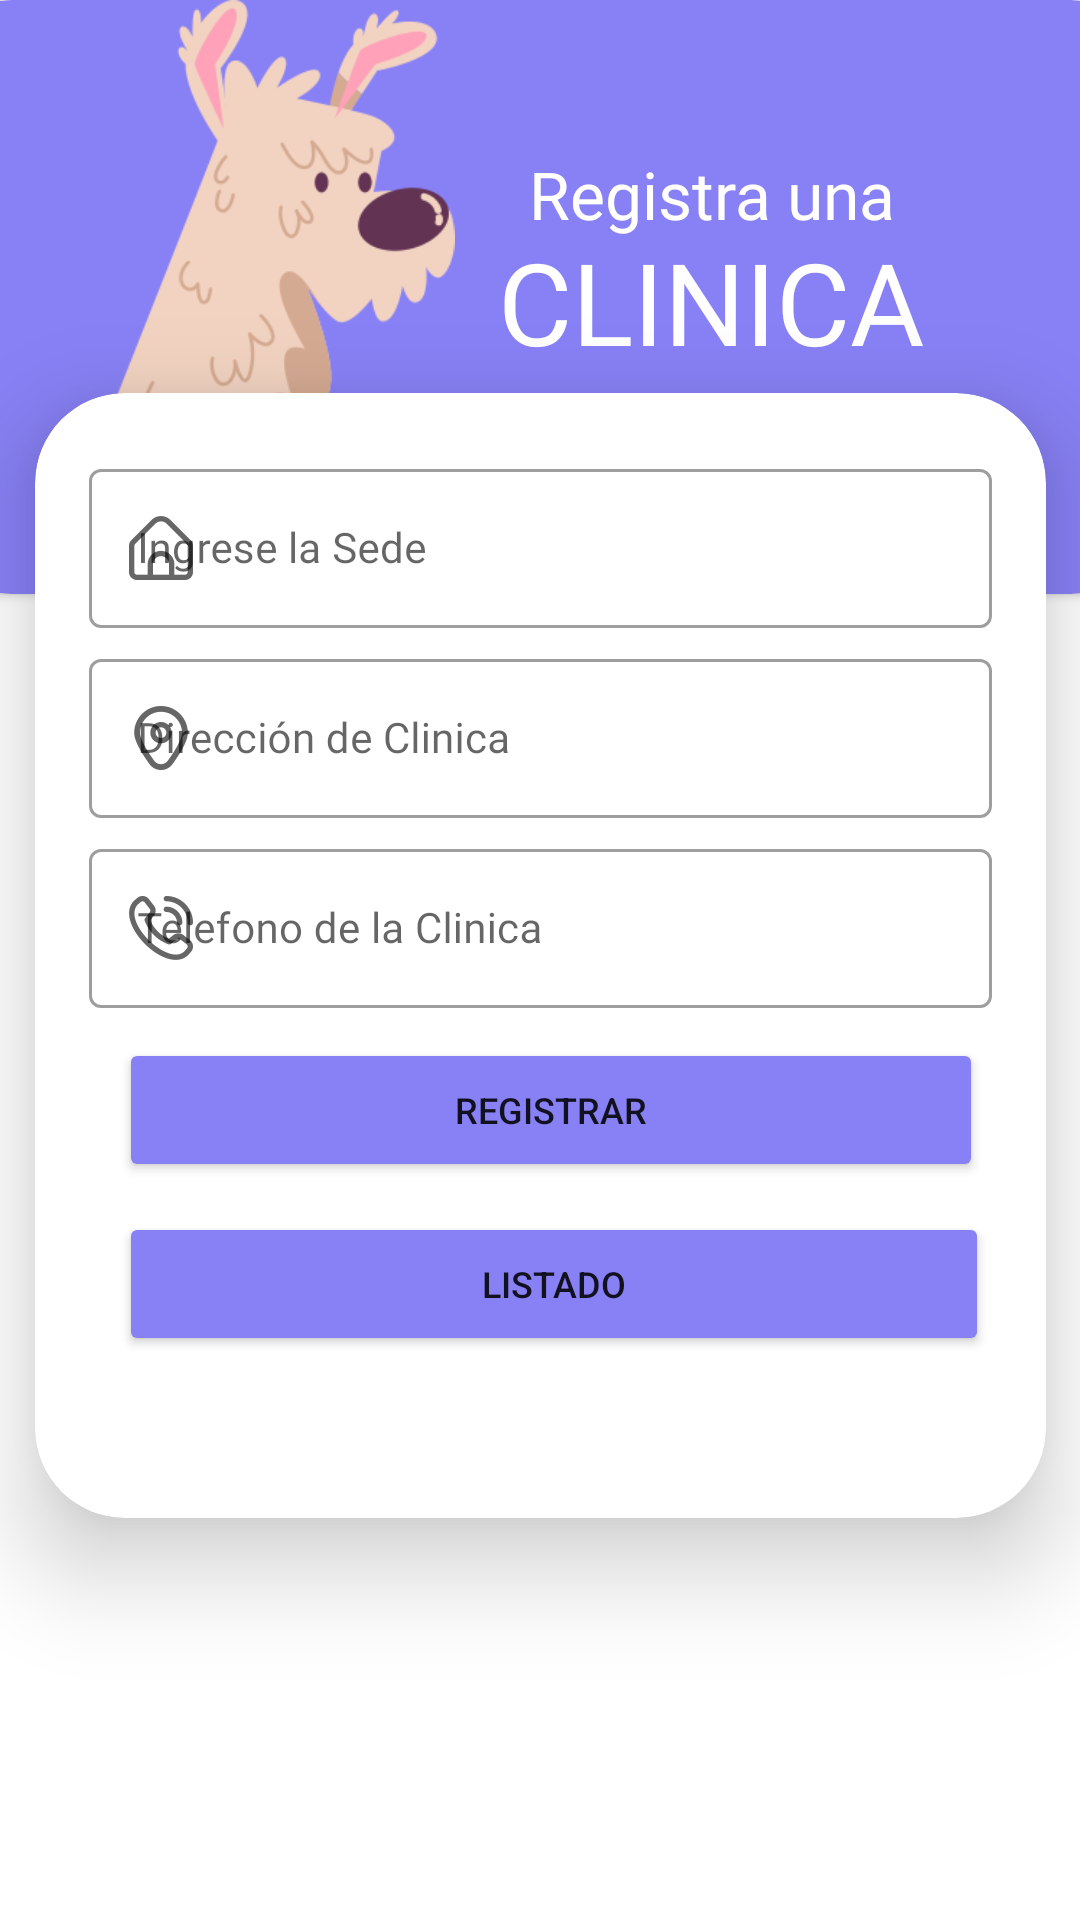

Reconstruct the res/layout file that produces this screen, plus the resources it refers to.
<!-- AndroidManifest.xml: application theme Theme.ProyectoClinicaVeterinaria -->
<!-- res/layout/activity_nueva_clinica.xml -->
<?xml version="1.0" encoding="utf-8"?>
<androidx.constraintlayout.widget.ConstraintLayout xmlns:android="http://schemas.android.com/apk/res/android"
    xmlns:app="http://schemas.android.com/apk/res-auto"
    xmlns:tools="http://schemas.android.com/tools"
    android:layout_width="match_parent"
    android:layout_height="match_parent"
    tools:context=".NuevaClinica">

    <androidx.cardview.widget.CardView
        android:id="@+id/cardView2"
        android:layout_width="413dp"
        android:layout_height="198dp"
        android:backgroundTint="#8881F6"
        app:cardCornerRadius="30dp"
        app:layout_constraintBottom_toBottomOf="parent"
        app:layout_constraintEnd_toEndOf="parent"
        app:layout_constraintStart_toStartOf="parent"
        app:layout_constraintTop_toTopOf="parent"
        app:layout_constraintVertical_bias="0.0">

        <ImageView
            android:id="@+id/imageView4"
            android:layout_width="129dp"
            android:layout_height="166dp"
            android:layout_marginLeft="50dp"
            app:srcCompat="@mipmap/perroblanco" />

        <TextView
            android:layout_width="286dp"
            android:layout_height="wrap_content"
            android:layout_marginLeft="120dp"
            android:layout_marginTop="50dp"
            android:fontFamily="@font/baloo_bhaina"
            android:text="Registra una"
            android:textAlignment="center"
            android:textColor="#FFF"
            android:textSize="22sp"></TextView>

        <TextView
            android:layout_width="286dp"
            android:layout_height="wrap_content"
            android:layout_marginLeft="120dp"
            android:layout_marginTop="75dp"
            android:fontFamily="@font/baloo_bhaina"
            android:text="CLINICA"
            android:textAlignment="center"
            android:textColor="#FFF"
            android:textSize="38sp"></TextView>


    </androidx.cardview.widget.CardView>

    <androidx.cardview.widget.CardView
        android:id="@+id/cardView3"
        android:layout_width="337dp"
        android:layout_height="375dp"
        android:layout_margin="30dp"
        android:layout_marginStart="30dp"
        android:layout_marginTop="121dp"
        android:layout_marginEnd="30dp"
        android:backgroundTint="#FFFF"
        app:cardCornerRadius="30dp"
        app:cardElevation="20dp"
        app:layout_constraintBottom_toBottomOf="parent"
        app:layout_constraintEnd_toEndOf="parent"
        app:layout_constraintStart_toStartOf="parent"
        app:layout_constraintTop_toTopOf="@+id/cardView2"
        app:layout_constraintVertical_bias="0.493">


        <LinearLayout
            android:layout_width="341dp"
            android:layout_height="wrap_content"
            android:layout_gravity="center_horizontal"
            android:orientation="vertical"
            android:padding="20dp">

            <com.google.android.material.textfield.TextInputLayout
                android:id="@+id/tilSedeCli"
                style="@style/Widget.MaterialComponents.TextInputLayout.OutlinedBox"
                android:layout_width="match_parent"
                android:layout_height="wrap_content"
                android:fontFamily="@font/advent_pro_medium"
                app:startIconDrawable="@mipmap/hogar">


                <com.google.android.material.textfield.TextInputEditText
                    android:id="@+id/edtsede"
                    android:layout_width="match_parent"
                    android:layout_height="wrap_content"
                    android:fontFamily="@font/advent_pro_medium"
                    android:hint="Ingrese la Sede"
                    android:inputType="textPersonName"
                    android:textSize="14sp" />
            </com.google.android.material.textfield.TextInputLayout>

            <com.google.android.material.textfield.TextInputLayout
                android:id="@+id/tilDireCli"
                style="@style/Widget.MaterialComponents.TextInputLayout.OutlinedBox"
                android:layout_width="match_parent"
                android:layout_height="wrap_content"
                android:layout_marginTop="5dp"
                android:fontFamily="@font/advent_pro_medium"
                app:startIconDrawable="@mipmap/marker">

                <com.google.android.material.textfield.TextInputEditText
                    android:id="@+id/edtdireccionclinica"
                    android:layout_width="match_parent"
                    android:layout_height="wrap_content"
                    android:fontFamily="@font/advent_pro_medium"
                    android:hint="Dirección de Clinica"
                    android:inputType="textPersonName"
                    android:textSize="14sp" />
            </com.google.android.material.textfield.TextInputLayout>


            <com.google.android.material.textfield.TextInputLayout
                android:id="@+id/tilTelCli"
                style="@style/Widget.MaterialComponents.TextInputLayout.OutlinedBox"
                android:layout_width="match_parent"
                android:layout_height="wrap_content"
                android:layout_marginTop="5dp"
                android:fontFamily="@font/advent_pro_medium"
                app:startIconDrawable="@mipmap/telefono">


                <com.google.android.material.textfield.TextInputEditText
                    android:id="@+id/edttelefonoclinica"
                    android:layout_width="match_parent"
                    android:layout_height="wrap_content"
                    android:fontFamily="@font/advent_pro_medium"
                    android:hint="Telefono de la Clinica"
                    android:inputType="number"
                    android:textSize="14sp" />
            </com.google.android.material.textfield.TextInputLayout>


            <Button
                android:id="@+id/btnregistrarclinica"
                android:layout_width="288dp"
                android:layout_height="wrap_content"
                android:layout_marginLeft="10dp"
                android:layout_marginTop="10dp"
                android:backgroundTint="#8881F6"
                android:text="REGISTRAR"
                android:textSize="12sp"
                app:cornerRadius="20dp" />

            <Button
                android:id="@+id/btnlistarclinica"
                android:layout_width="290dp"
                android:layout_height="wrap_content"
                android:layout_marginLeft="10dp"
                android:layout_marginTop="10dp"
                android:backgroundTint="#8881F6"
                android:text="LISTADO"
                android:textSize="12sp"
                app:cornerRadius="20dp" />

        </LinearLayout>
    </androidx.cardview.widget.CardView>

</androidx.constraintlayout.widget.ConstraintLayout>
<!-- resources referenced by this layout -->
<resources>
  <!-- mipmap hogar: png bitmap (mipmap-xxhdpi, 1555 bytes) -->
  <!-- mipmap marker: png bitmap (mipmap-xxhdpi, 6055 bytes) -->
  <!-- mipmap perroblanco: png bitmap (mipmap-xxhdpi, 26866 bytes) -->
  <!-- mipmap telefono: png bitmap (mipmap-xxhdpi, 7580 bytes) -->
  <style name="Theme.ProyectoClinicaVeterinaria" parent="Theme.MaterialComponents.DayNight.NoActionBar">
          
          <item name="colorPrimary">@color/purple_500</item>
          <item name="colorPrimaryVariant">@color/purple_700</item>
          <item name="colorOnPrimary">@color/white</item>
          
          <item name="colorSecondary">@color/teal_200</item>
          <item name="colorSecondaryVariant">@color/teal_700</item>
          <item name="colorOnSecondary">@color/black</item>
          
          <item name="android:statusBarColor">?attr/colorPrimaryVariant</item>
          
      </style>
  <!-- not gathered from this repository: default colours our renderer supplied (Android Studio template values) -->
  <color name="purple_500">#FF6200EE</color>
  <color name="purple_700">#FF3700B3</color>
  <color name="teal_200">#FF03DAC5</color>
  <color name="teal_700">#FF018786</color>
  <color name="black">#FF000000</color>
  <color name="white">#FFFFFFFF</color>
</resources>
